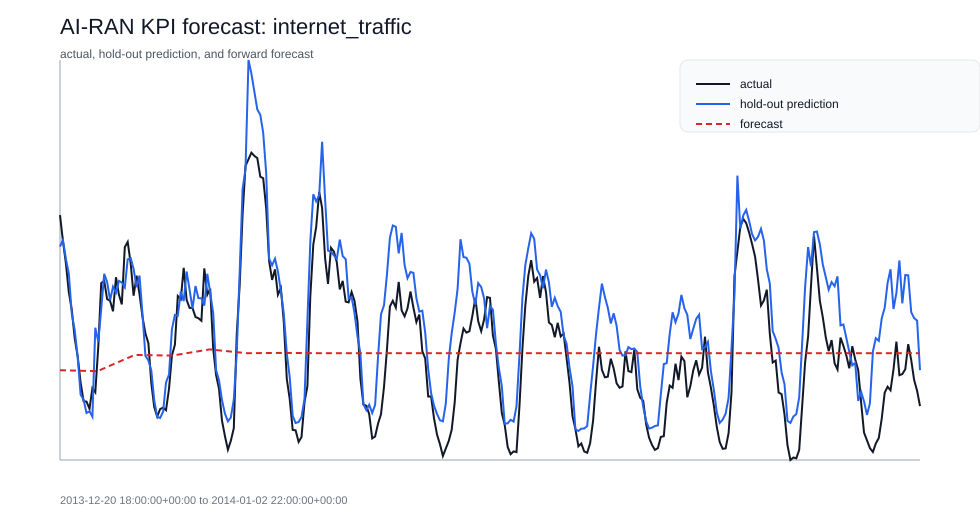

Values plotted in this chart, from the file beside it:
timestamp, forecast_step, y_hat
2014-01-01 23:00:00+00:00, 1, 118.1
2014-01-02 00:00:00+00:00, 2, 117.5
2014-01-02 01:00:00+00:00, 3, 127.6
2014-01-02 02:00:00+00:00, 4, 127.2
2014-01-02 03:00:00+00:00, 5, 131
2014-01-02 04:00:00+00:00, 6, 128.7
2014-01-02 05:00:00+00:00, 7, 128.8
2014-01-02 06:00:00+00:00, 8, 128.7
2014-01-02 07:00:00+00:00, 9, 128.7
2014-01-02 08:00:00+00:00, 10, 128.7
2014-01-02 09:00:00+00:00, 11, 128.7
2014-01-02 10:00:00+00:00, 12, 128.7
2014-01-02 11:00:00+00:00, 13, 128.7
2014-01-02 12:00:00+00:00, 14, 128.7
2014-01-02 13:00:00+00:00, 15, 128.7
2014-01-02 14:00:00+00:00, 16, 128.7
2014-01-02 15:00:00+00:00, 17, 128.7
2014-01-02 16:00:00+00:00, 18, 128.7
2014-01-02 17:00:00+00:00, 19, 128.7
2014-01-02 18:00:00+00:00, 20, 128.7
2014-01-02 19:00:00+00:00, 21, 128.7
2014-01-02 20:00:00+00:00, 22, 128.7
2014-01-02 21:00:00+00:00, 23, 128.7
2014-01-02 22:00:00+00:00, 24, 128.7
